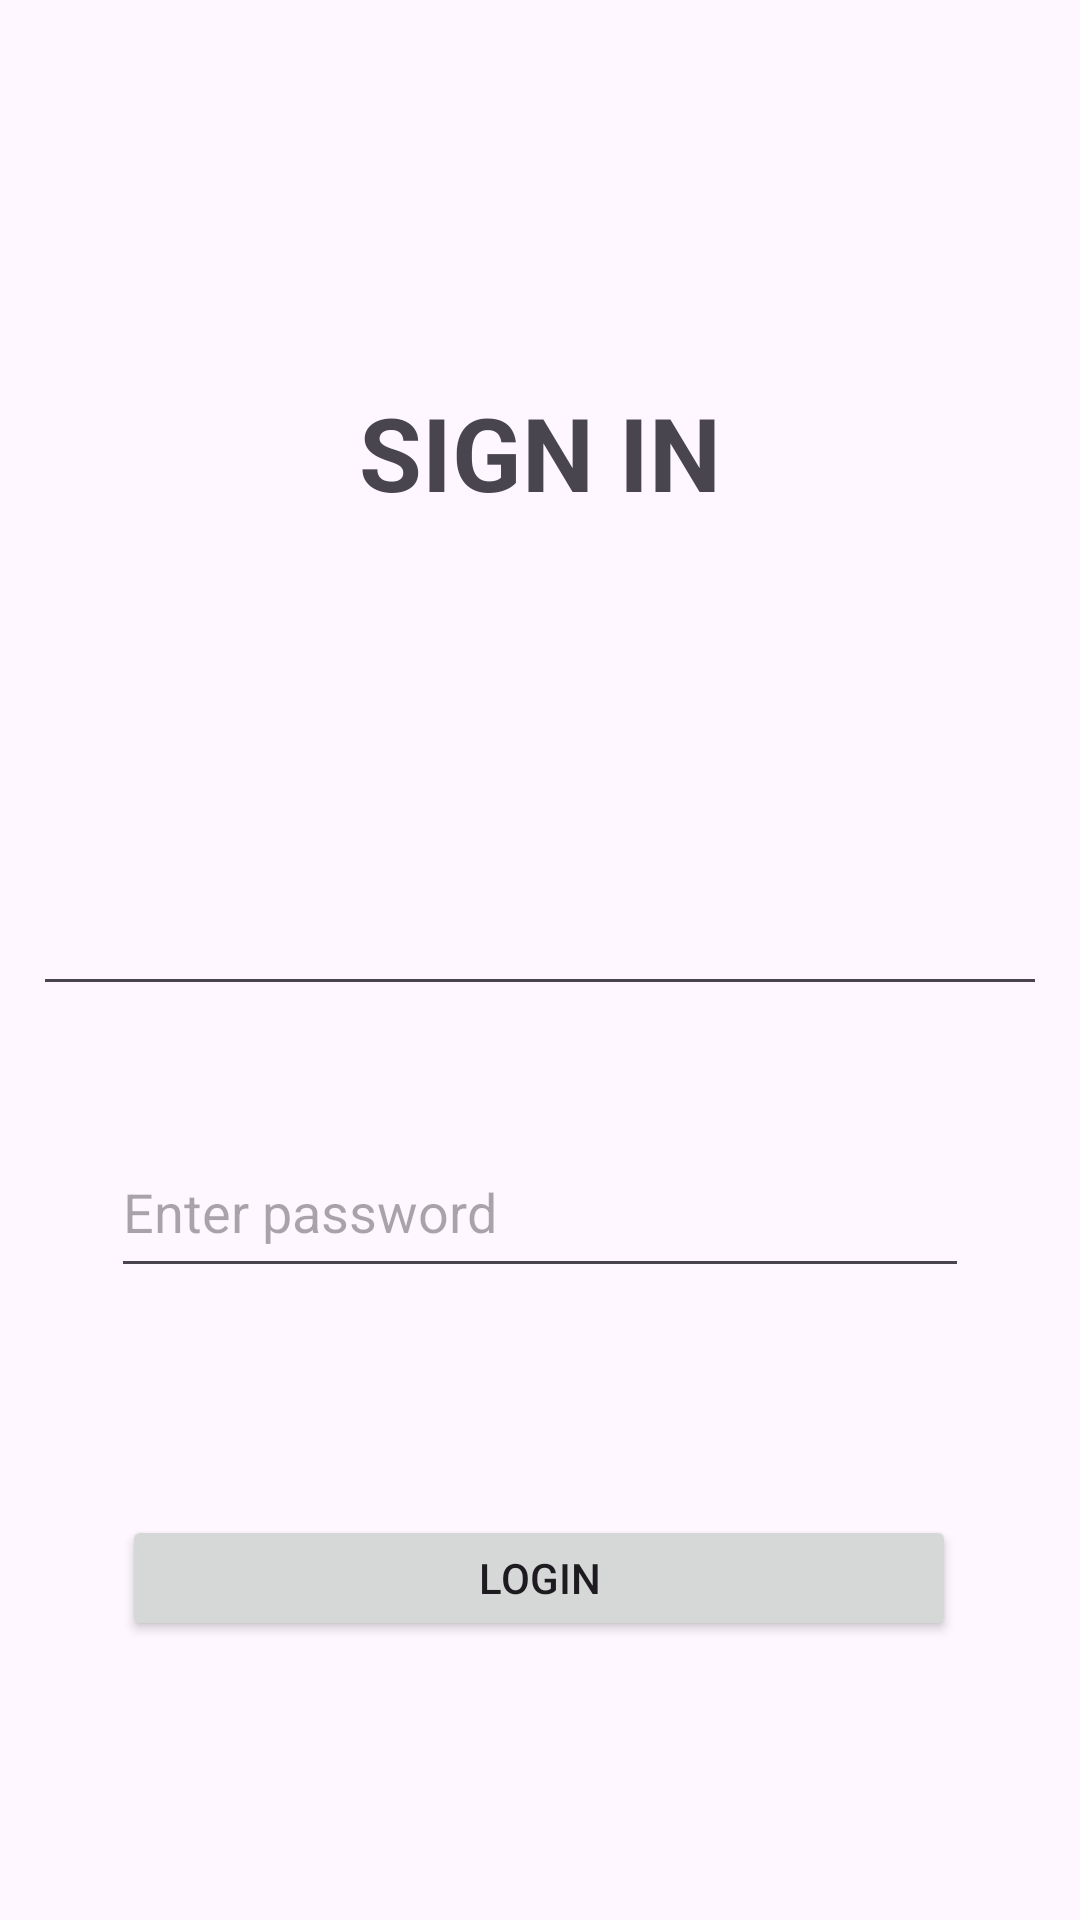

Reconstruct the res/layout file that produces this screen, plus the resources it refers to.
<!-- AndroidManifest.xml: application theme Theme.Pc01_btarazona -->
<!-- res/layout/activity_main.xml -->
<?xml version="1.0" encoding="utf-8"?>
<androidx.constraintlayout.widget.ConstraintLayout xmlns:android="http://schemas.android.com/apk/res/android"
    xmlns:app="http://schemas.android.com/apk/res-auto"
    xmlns:tools="http://schemas.android.com/tools"
    android:id="@+id/main"
    android:layout_width="match_parent"
    android:layout_height="match_parent"
    tools:context=".MainActivity">

    <TextView
        android:id="@+id/tvTitLogin"
        android:layout_width="wrap_content"
        android:layout_height="wrap_content"
        android:layout_marginTop="128dp"
        android:text="SIGN IN"
        android:textSize="34sp"
        android:textStyle="bold"
        app:layout_constraintEnd_toEndOf="parent"
        app:layout_constraintStart_toStartOf="parent"
        app:layout_constraintTop_toTopOf="parent" />

    <EditText
        android:id="@+id/etemail"
        android:layout_width="338dp"
        android:layout_height="62dp"
        android:layout_marginTop="100dp"
        android:ems="10"
        android:inputType="textEmailAddress"
        android:minHeight="48dp"
        app:layout_constraintEnd_toEndOf="parent"
        app:layout_constraintHorizontal_bias="0.493"
        app:layout_constraintStart_toStartOf="parent"
        app:layout_constraintTop_toBottomOf="@+id/tvTitLogin" />

    <Button
        android:id="@+id/btLogin"
        android:layout_width="278dp"
        android:layout_height="42dp"
        android:layout_marginTop="60dp"
        android:text="Login"
        app:layout_constraintBottom_toBottomOf="parent"
        app:layout_constraintEnd_toEndOf="parent"
        app:layout_constraintHorizontal_bias="0.496"
        app:layout_constraintStart_toStartOf="parent"
        app:layout_constraintTop_toBottomOf="@+id/etpasword"
        app:layout_constraintVertical_bias="0.145" />

    <EditText
        android:id="@+id/etpasword"
        android:layout_width="286dp"
        android:layout_height="54dp"
        android:layout_marginTop="40dp"
        android:ems="10"
        android:hint="@string/etPassword"
        android:inputType="text"
        app:layout_constraintEnd_toEndOf="parent"
        app:layout_constraintStart_toStartOf="parent"
        app:layout_constraintTop_toBottomOf="@+id/etemail" />

</androidx.constraintlayout.widget.ConstraintLayout>
<!-- resources referenced by this layout -->
<resources>
  <string name="etPassword">Enter password</string>
  <style name="Theme.Pc01_btarazona" parent="Base.Theme.Pc01_btarazona" />
  <style name="Base.Theme.Pc01_btarazona" parent="Theme.Material3.DayNight.NoActionBar">
          
          
      </style>
</resources>
